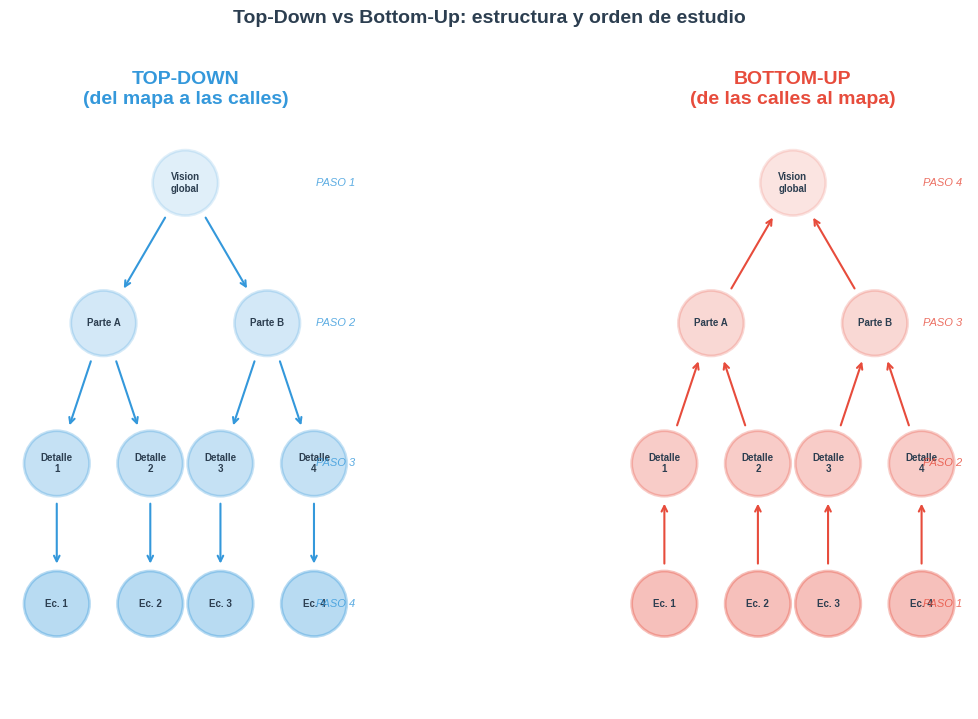
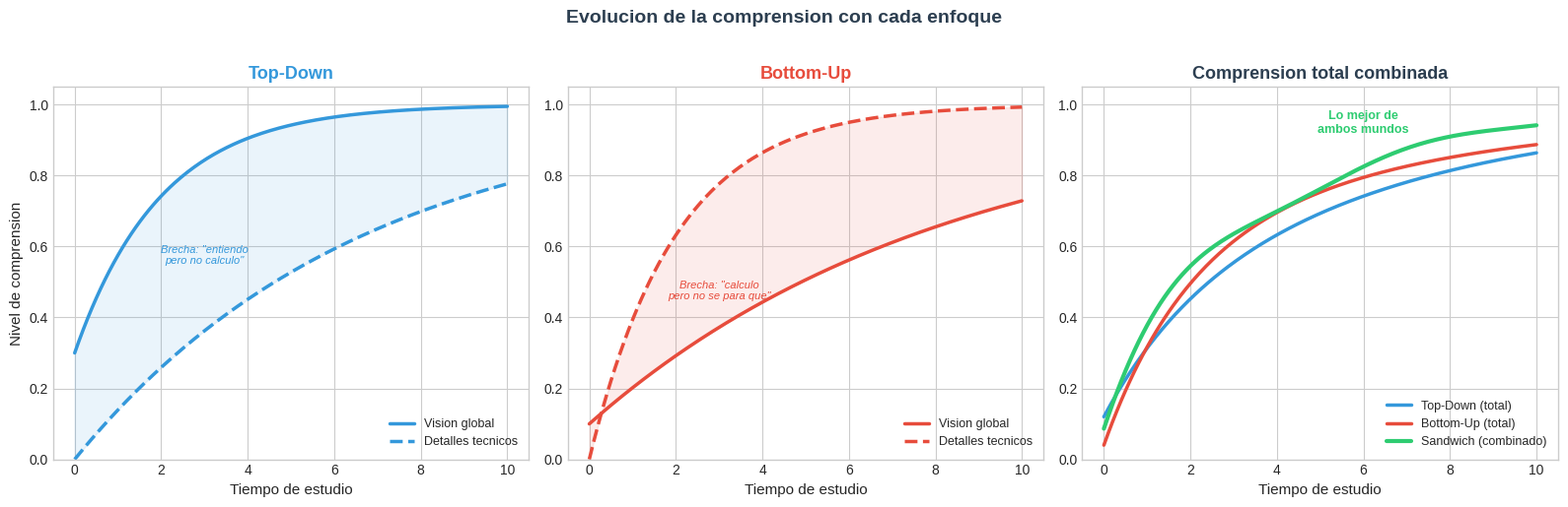
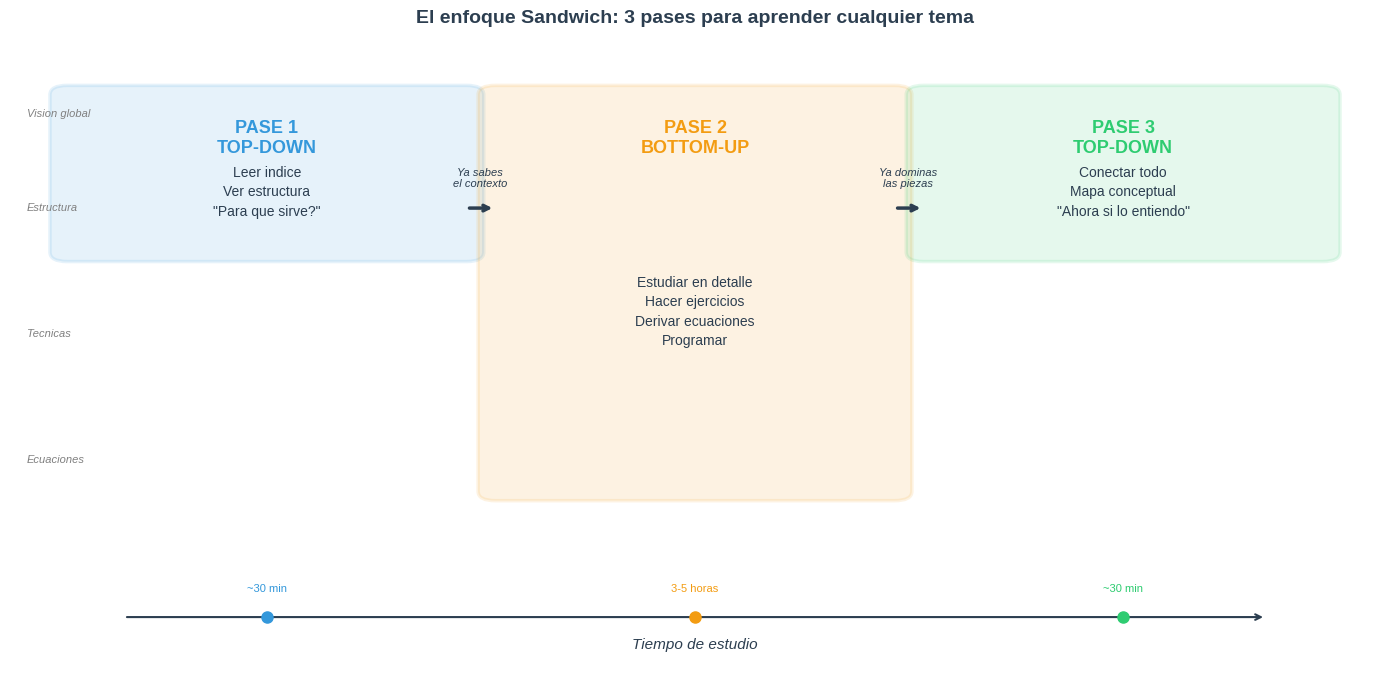
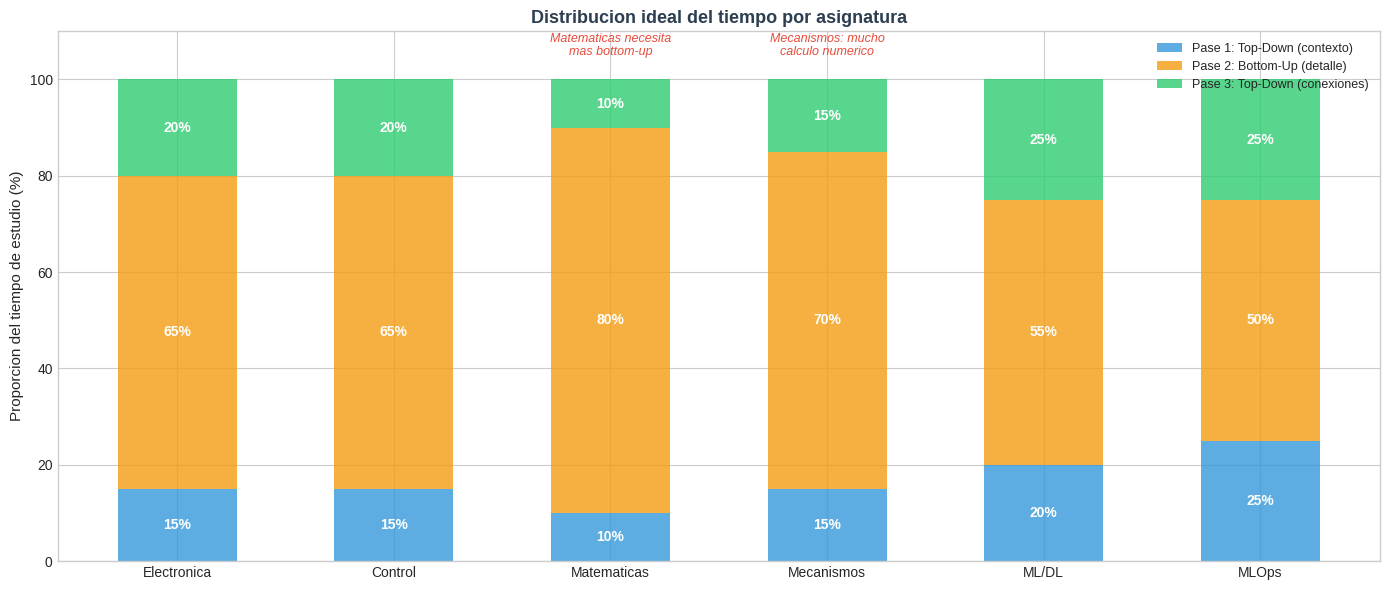

These charts were generated, in order, by the following Python code:
import matplotlib.pyplot as plt
import matplotlib.patches as mpatches
import numpy as np

plt.style.use('seaborn-v0_8-whitegrid')

# --- Paleta de colores estandar ---
C_PRIMARY = '#3498db'
C_DANGER  = '#e74c3c'
C_SUCCESS = '#2ecc71'
C_DARK    = '#2c3e50'
C_ORANGE  = '#f39c12'
C_PURPLE  = '#9b59b6'

# --- Configuracion global ---
plt.rcParams.update({
    'figure.figsize': (12, 6),
    'axes.titlesize': 13,
    'axes.labelsize': 11,
    'figure.dpi': 100,
})

print("Imports y estilos cargados.")

def draw_tree(ax, title, color, direction='top_down'):
    """
    Dibuja un arbol jerarquico con flechas.
    direction: 'top_down' (raiz arriba) o 'bottom_up' (raiz abajo)
    """
    ax.set_xlim(-1.5, 1.5)
    ax.set_ylim(-0.5, 4.5)
    ax.set_aspect('equal')
    ax.axis('off')
    ax.set_title(title, fontsize=14, fontweight='bold', color=color, pad=15)

    # Niveles del arbol (y, lista de x, etiquetas)
    levels = [
        (4.0, [0.0],           ['Vision\nglobal']),
        (2.8, [-0.7, 0.7],    ['Parte A', 'Parte B']),
        (1.6, [-1.1, -0.3, 0.3, 1.1], ['Detalle\n1', 'Detalle\n2', 'Detalle\n3', 'Detalle\n4']),
        (0.4, [-1.1, -0.3, 0.3, 1.1], ['Ec. 1', 'Ec. 2', 'Ec. 3', 'Ec. 4']),
    ]

    # Conexiones (nivel_padre, idx_padre) -> (nivel_hijo, idx_hijo)
    edges = [
        ((0,0),(1,0)), ((0,0),(1,1)),
        ((1,0),(2,0)), ((1,0),(2,1)),
        ((1,1),(2,2)), ((1,1),(2,3)),
        ((2,0),(3,0)), ((2,1),(3,1)),
        ((2,2),(3,2)), ((2,3),(3,3)),
    ]

    # Numeros de paso segun direccion
    if direction == 'top_down':
        step_labels = ['PASO 1', 'PASO 2', 'PASO 3', 'PASO 4']
        arrow_dir = -1  # flechas hacia abajo
    else:
        step_labels = ['PASO 4', 'PASO 3', 'PASO 2', 'PASO 1']
        arrow_dir = 1   # flechas hacia arriba

    # Dibujar nodos
    for lvl_idx, (y, xs, labels) in enumerate(levels):
        for x, label in zip(xs, labels):
            circle = plt.Circle((x, y), 0.28, color=color, alpha=0.15 + 0.2*(lvl_idx/3),
                              edgecolor=color, linewidth=2)
            ax.add_patch(circle)
            ax.text(x, y, label, ha='center', va='center', fontsize=7,
                   fontweight='bold', color=C_DARK)

    # Dibujar flechas
    for (p_lvl, p_idx), (c_lvl, c_idx) in edges:
        py = levels[p_lvl][0]
        px = levels[p_lvl][1][p_idx]
        cy = levels[c_lvl][0]
        cx = levels[c_lvl][1][c_idx]

        # Acortar flechas para no solapar con circulos
        dy = cy - py
        dx = cx - px
        dist = np.sqrt(dx**2 + dy**2)
        offset = 0.32 / dist

        x_start = px + dx * offset
        y_start = py + dy * offset
        x_end = cx - dx * offset
        y_end = cy - dy * offset

        if direction == 'top_down':
            ax.annotate('', xy=(x_end, y_end), xytext=(x_start, y_start),
                       arrowprops=dict(arrowstyle='->', color=color, lw=1.5))
        else:
            ax.annotate('', xy=(x_start, y_start), xytext=(x_end, y_end),
                       arrowprops=dict(arrowstyle='->', color=color, lw=1.5))

    # Etiquetas de paso a la derecha
    for lvl_idx, (y, _, _) in enumerate(levels):
        ax.text(1.45, y, step_labels[lvl_idx], ha='right', va='center',
               fontsize=8, color=color, fontstyle='italic', alpha=0.8)


fig, (ax1, ax2) = plt.subplots(1, 2, figsize=(14, 7))
fig.suptitle('Top-Down vs Bottom-Up: estructura y orden de estudio',
            fontsize=14, fontweight='bold', y=1.02, color=C_DARK)

draw_tree(ax1, 'TOP-DOWN\n(del mapa a las calles)', C_PRIMARY, direction='top_down')
draw_tree(ax2, 'BOTTOM-UP\n(de las calles al mapa)', C_DANGER, direction='bottom_up')

plt.tight_layout()
plt.show()

# --- Grafico comparativo: nivel de comprension a lo largo del tiempo ---

np.random.seed(42)
t = np.linspace(0, 10, 200)

# Top-down: comprension general alta al principio, detalles crecen despacio
td_global = 1 - 0.7 * np.exp(-0.5 * t)       # comprension global: sube rapido
td_detail = 1 - np.exp(-0.15 * t)              # detalles: suben despacio
td_total = 0.4 * td_global + 0.6 * td_detail   # ponderado (los detalles pesan mas)

# Bottom-up: detalles altos al principio, vision global tarda
bu_detail = 1 - np.exp(-0.5 * t)               # detalles: suben rapido
bu_global = 1 - 0.9 * np.exp(-0.12 * t)        # vision global: sube muy despacio
bu_total = 0.4 * bu_global + 0.6 * bu_detail

fig, axes = plt.subplots(1, 3, figsize=(16, 5))
fig.suptitle('Evolucion de la comprension con cada enfoque',
            fontsize=14, fontweight='bold', y=1.02, color=C_DARK)

# Panel 1: Top-Down
ax = axes[0]
ax.plot(t, td_global, color=C_PRIMARY, lw=2.5, label='Vision global')
ax.plot(t, td_detail, color=C_PRIMARY, lw=2.5, ls='--', label='Detalles tecnicos')
ax.fill_between(t, td_global, td_detail, alpha=0.1, color=C_PRIMARY)
ax.set_title('Top-Down', fontweight='bold', color=C_PRIMARY)
ax.set_xlabel('Tiempo de estudio')
ax.set_ylabel('Nivel de comprension')
ax.set_ylim(0, 1.05)
ax.legend(loc='lower right', fontsize=9)
ax.annotate('Brecha: "entiendo\npero no calculo"', xy=(3, 0.55), fontsize=8,
           color=C_PRIMARY, fontstyle='italic', ha='center')

# Panel 2: Bottom-Up
ax = axes[1]
ax.plot(t, bu_global, color=C_DANGER, lw=2.5, label='Vision global')
ax.plot(t, bu_detail, color=C_DANGER, lw=2.5, ls='--', label='Detalles tecnicos')
ax.fill_between(t, bu_detail, bu_global, alpha=0.1, color=C_DANGER)
ax.set_title('Bottom-Up', fontweight='bold', color=C_DANGER)
ax.set_xlabel('Tiempo de estudio')
ax.set_ylim(0, 1.05)
ax.legend(loc='lower right', fontsize=9)
ax.annotate('Brecha: "calculo\npero no se para que"', xy=(3, 0.45), fontsize=8,
           color=C_DANGER, fontstyle='italic', ha='center')

# Panel 3: Comparacion total
ax = axes[2]
ax.plot(t, td_total, color=C_PRIMARY, lw=2.5, label='Top-Down (total)')
ax.plot(t, bu_total, color=C_DANGER, lw=2.5, label='Bottom-Up (total)')
# Sandwich: combinacion
sandwich = 0.5 * (td_total + bu_total) + 0.05 * np.sin(t) * np.exp(-0.2*t)
sandwich = np.clip(sandwich * 1.08, 0, 1.0)
ax.plot(t, sandwich, color=C_SUCCESS, lw=3, label='Sandwich (combinado)')
ax.set_title('Comprension total combinada', fontweight='bold', color=C_DARK)
ax.set_xlabel('Tiempo de estudio')
ax.set_ylim(0, 1.05)
ax.legend(loc='lower right', fontsize=9)
ax.annotate('Lo mejor de\nambos mundos', xy=(6, 0.92), fontsize=9,
           color=C_SUCCESS, fontweight='bold', ha='center')

plt.tight_layout()
plt.show()

print("Observa como el enfoque sandwich (verde) supera a ambos enfoques por separado.")

# --- Diagrama del enfoque Sandwich ---

fig, ax = plt.subplots(figsize=(14, 7))
ax.set_xlim(0, 12)
ax.set_ylim(0, 10)
ax.axis('off')
ax.set_title('El enfoque Sandwich: 3 pases para aprender cualquier tema',
            fontsize=14, fontweight='bold', color=C_DARK, pad=20)

# Fondo de las tres fases
phases = [
    (0.5, 6.8, 3.5, 2.5, C_PRIMARY, 0.12, 'PASE 1\nTOP-DOWN',
     'Leer indice\nVer estructura\n"Para que sirve?"'),
    (4.25, 3.0, 3.5, 6.3, C_ORANGE, 0.12, 'PASE 2\nBOTTOM-UP',
     'Estudiar en detalle\nHacer ejercicios\nDerivar ecuaciones\nProgramar'),
    (8.0, 6.8, 3.5, 2.5, C_SUCCESS, 0.12, 'PASE 3\nTOP-DOWN',
     'Conectar todo\nMapa conceptual\n"Ahora si lo entiendo"'),
]

for x, y, w, h, color, alpha, title, desc in phases:
    rect = mpatches.FancyBboxPatch((x, y), w, h, boxstyle='round,pad=0.15',
                                    facecolor=color, alpha=alpha,
                                    edgecolor=color, linewidth=2.5)
    ax.add_patch(rect)
    ax.text(x + w/2, y + h - 0.4, title, ha='center', va='top',
           fontsize=13, fontweight='bold', color=color)
    ax.text(x + w/2, y + h/2 - 0.3, desc, ha='center', va='center',
           fontsize=10, color=C_DARK, linespacing=1.5)

# Flechas entre fases
arrow_props = dict(arrowstyle='->', color=C_DARK, lw=2.5,
                   connectionstyle='arc3,rad=0.0')

# Pase 1 -> Pase 2
ax.annotate('', xy=(4.25, 7.5), xytext=(4.0, 7.5), arrowprops=arrow_props)
ax.text(4.12, 7.8, 'Ya sabes\nel contexto', ha='center', va='bottom',
       fontsize=8, color=C_DARK, fontstyle='italic')

# Pase 2 -> Pase 3
ax.annotate('', xy=(8.0, 7.5), xytext=(7.75, 7.5), arrowprops=arrow_props)
ax.text(7.87, 7.8, 'Ya dominas\nlas piezas', ha='center', va='bottom',
       fontsize=8, color=C_DARK, fontstyle='italic')

# Barra de tiempo abajo
ax.annotate('', xy=(11, 1.0), xytext=(1, 1.0),
           arrowprops=dict(arrowstyle='->', color=C_DARK, lw=1.5))
ax.text(6, 0.5, 'Tiempo de estudio', ha='center', fontsize=11,
       color=C_DARK, fontstyle='italic')

# Marcas de tiempo
ax.plot(2.25, 1.0, 'o', color=C_PRIMARY, markersize=8, zorder=5)
ax.text(2.25, 1.4, '~30 min', ha='center', fontsize=8, color=C_PRIMARY)

ax.plot(6.0, 1.0, 'o', color=C_ORANGE, markersize=8, zorder=5)
ax.text(6.0, 1.4, '3-5 horas', ha='center', fontsize=8, color=C_ORANGE)

ax.plot(9.75, 1.0, 'o', color=C_SUCCESS, markersize=8, zorder=5)
ax.text(9.75, 1.4, '~30 min', ha='center', fontsize=8, color=C_SUCCESS)

# Barra de comprension a la izquierda (vertical)
levels_y = [3.5, 5.5, 7.5, 9.0]
levels_labels = ['Ecuaciones', 'Tecnicas', 'Estructura', 'Vision global']
for y_pos, label in zip(levels_y, levels_labels):
    ax.text(0.15, y_pos, label, ha='left', va='center', fontsize=8,
           color='gray', fontstyle='italic')

plt.tight_layout()
plt.show()

# --- Grafico: proporcion ideal TD/BU por asignatura ---

asignaturas = ['Electronica', 'Control', 'Matematicas', 'Mecanismos', 'ML/DL', 'MLOps']

# Proporcion de tiempo en cada pase (TD1, BU, TD2)
td1 = [15, 15, 10, 15, 20, 25]   # Pase 1 top-down (%)
bu  = [65, 65, 80, 70, 55, 50]   # Pase 2 bottom-up (%)
td2 = [20, 20, 10, 15, 25, 25]   # Pase 3 top-down (%)

x = np.arange(len(asignaturas))
width = 0.55

fig, ax = plt.subplots(figsize=(14, 6))

bars1 = ax.bar(x, td1, width, label='Pase 1: Top-Down (contexto)', color=C_PRIMARY, alpha=0.8)
bars2 = ax.bar(x, bu, width, bottom=td1, label='Pase 2: Bottom-Up (detalle)', color=C_ORANGE, alpha=0.8)
bars3 = ax.bar(x, td2, width, bottom=[a+b for a,b in zip(td1, bu)],
               label='Pase 3: Top-Down (conexiones)', color=C_SUCCESS, alpha=0.8)

# Etiquetas de porcentaje dentro de las barras
for i in range(len(asignaturas)):
    # TD1
    ax.text(x[i], td1[i]/2, f'{td1[i]}%', ha='center', va='center',
           fontsize=10, fontweight='bold', color='white')
    # BU
    ax.text(x[i], td1[i] + bu[i]/2, f'{bu[i]}%', ha='center', va='center',
           fontsize=10, fontweight='bold', color='white')
    # TD2
    ax.text(x[i], td1[i] + bu[i] + td2[i]/2, f'{td2[i]}%', ha='center', va='center',
           fontsize=10, fontweight='bold', color='white')

ax.set_ylabel('Proporcion del tiempo de estudio (%)', fontsize=11)
ax.set_title('Distribucion ideal del tiempo por asignatura',
            fontsize=13, fontweight='bold', color=C_DARK)
ax.set_xticks(x)
ax.set_xticklabels(asignaturas, fontsize=10)
ax.legend(loc='upper right', fontsize=9)
ax.set_ylim(0, 110)

# Anotaciones
ax.annotate('Matematicas necesita\nmas bottom-up', xy=(2, 105),
           fontsize=9, ha='center', color=C_DANGER, fontstyle='italic')
ax.annotate('Mecanismos: mucho\ncalculo numerico', xy=(3, 105),
           fontsize=9, ha='center', color=C_DANGER, fontstyle='italic')

plt.tight_layout()
plt.show()

print("Nota: estos porcentajes son orientativos. Ajustalos segun tu nivel previo en cada tema.")
